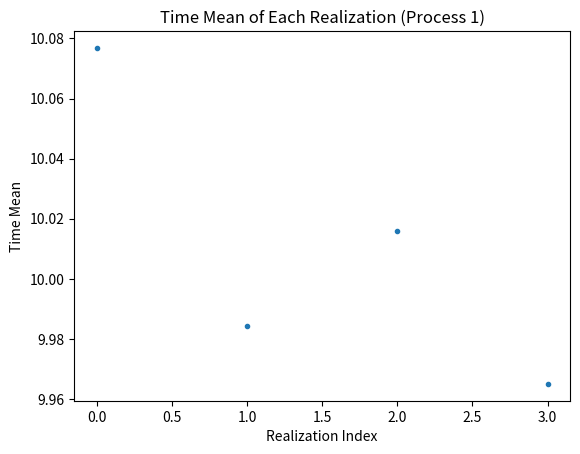
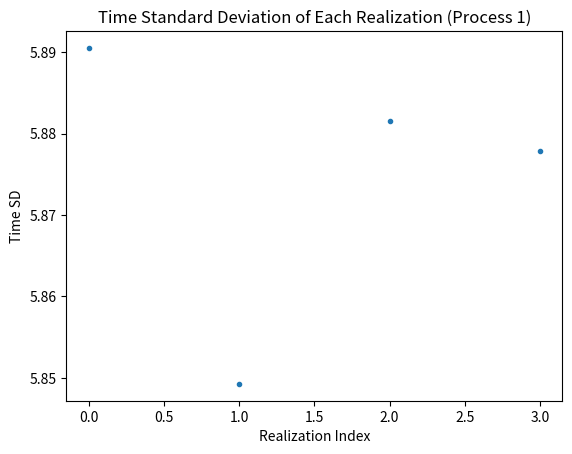
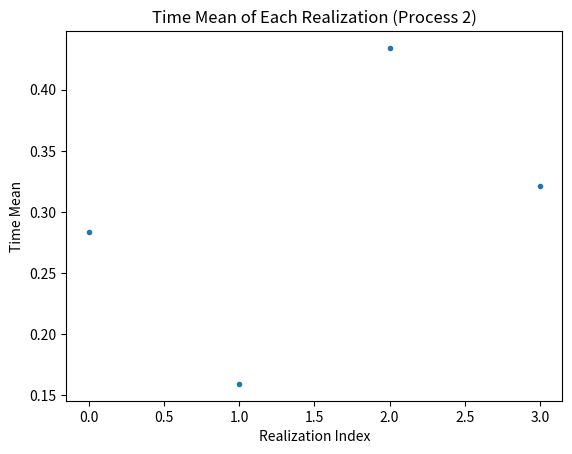
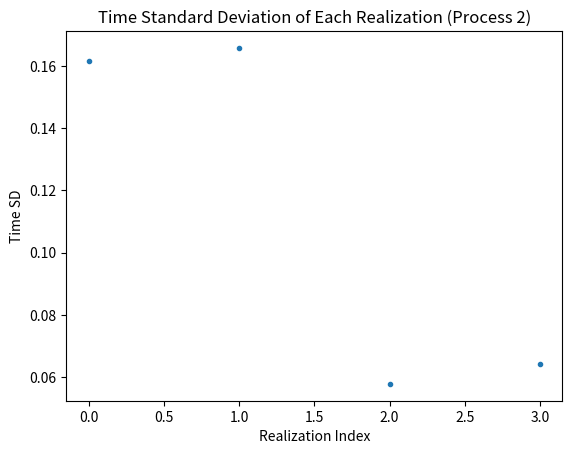
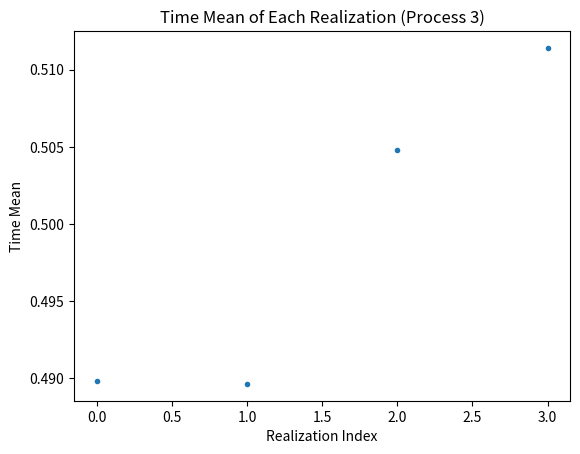
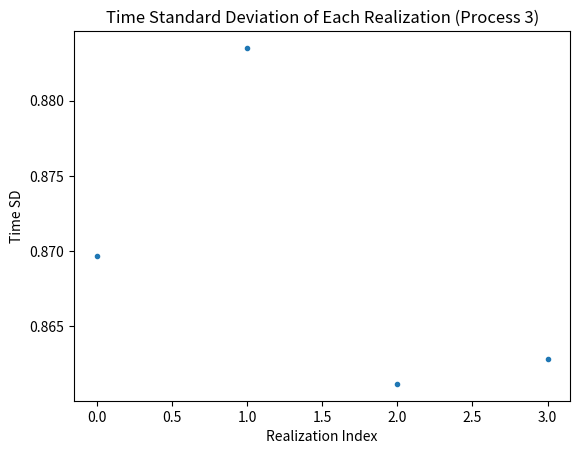

Write Python code to recreate these figures, in order.
import numpy as np
import matplotlib.pyplot as plt

def rp1(M, N):
    a = 0.02
    b = 5.0

    Mc = np.ones((M, 1)) * b * np.sin(np.arange(1, N + 1) * np.pi / N)
    Ac = a * np.ones((M, 1)) * np.arange(1, N + 1) # Offset

    v = (np.random.rand(M, N) - 0.5) * Mc + Ac # Zero mean noise applied to deterministic sin wave
    return v

def rp2(M, N): # All rows have the same value
    Ar = np.random.rand(M, 1) * np.ones((1, N)) # Constant in offset for each realisation.
    Mr = np.random.rand(M, 1) * np.ones((1, N)) # Constant in amplitude for each realisation.

    v = (np.random.rand(M, N) - 0.5) * Mr + Ar # Zero mean noise applied to non-deterministic noise
    return v

def rp3(M, N):
    a = 0.5 
    m = 3.0

    v = (np.random.rand(M, N) - 0.5) * m + a # All realisations are random. Same distribution across time and realisations. Ergodic process.
    return v

def generateSamplesAndPlots_timeAverage(M, N):
    v_1 = rp1(M, N)
    v_2 = rp2(M, N)
    v_3 = rp3(M, N)

    time_mean_v1 = np.mean(v_1, axis=1)
    time_std_v1  = np.std(v_1, axis=1, ddof=1)

    time_mean_v2 = np.mean(v_2, axis=1)
    time_std_v2  = np.std(v_2, axis=1, ddof=1)

    time_mean_v3 = np.mean(v_3, axis=1)
    time_std_v3  = np.std(v_3, axis=1, ddof=1)

    plt.plot(time_mean_v1, '.', markersize=6)
    plt.xlabel("Realization Index")
    plt.ylabel("Time Mean")
    plt.title("Time Mean of Each Realization (Process 1)")
    plt.show()

    plt.plot(time_std_v1, '.', markersize=6)
    plt.xlabel("Realization Index")
    plt.ylabel("Time SD")
    plt.title("Time Standard Deviation of Each Realization (Process 1)")
    plt.show()

    plt.plot(time_mean_v2, '.', markersize=6)
    plt.xlabel("Realization Index")
    plt.ylabel("Time Mean")
    plt.title("Time Mean of Each Realization (Process 2)")
    plt.show()

    plt.plot(time_std_v2, '.', markersize=6)
    plt.xlabel("Realization Index")
    plt.ylabel("Time SD")
    plt.title("Time Standard Deviation of Each Realization (Process 2)")
    plt.show()

    plt.plot(time_mean_v3, '.', markersize=6)
    plt.xlabel("Realization Index")
    plt.ylabel("Time Mean")
    plt.title("Time Mean of Each Realization (Process 3)")
    plt.show()

    plt.plot(time_std_v3, '.', markersize=6)
    plt.xlabel("Realization Index")
    plt.ylabel("Time SD")
    plt.title("Time Standard Deviation of Each Realization (Process 3)")
    plt.show()

M = 4
N = 1000
generateSamplesAndPlots_timeAverage(M, N)
